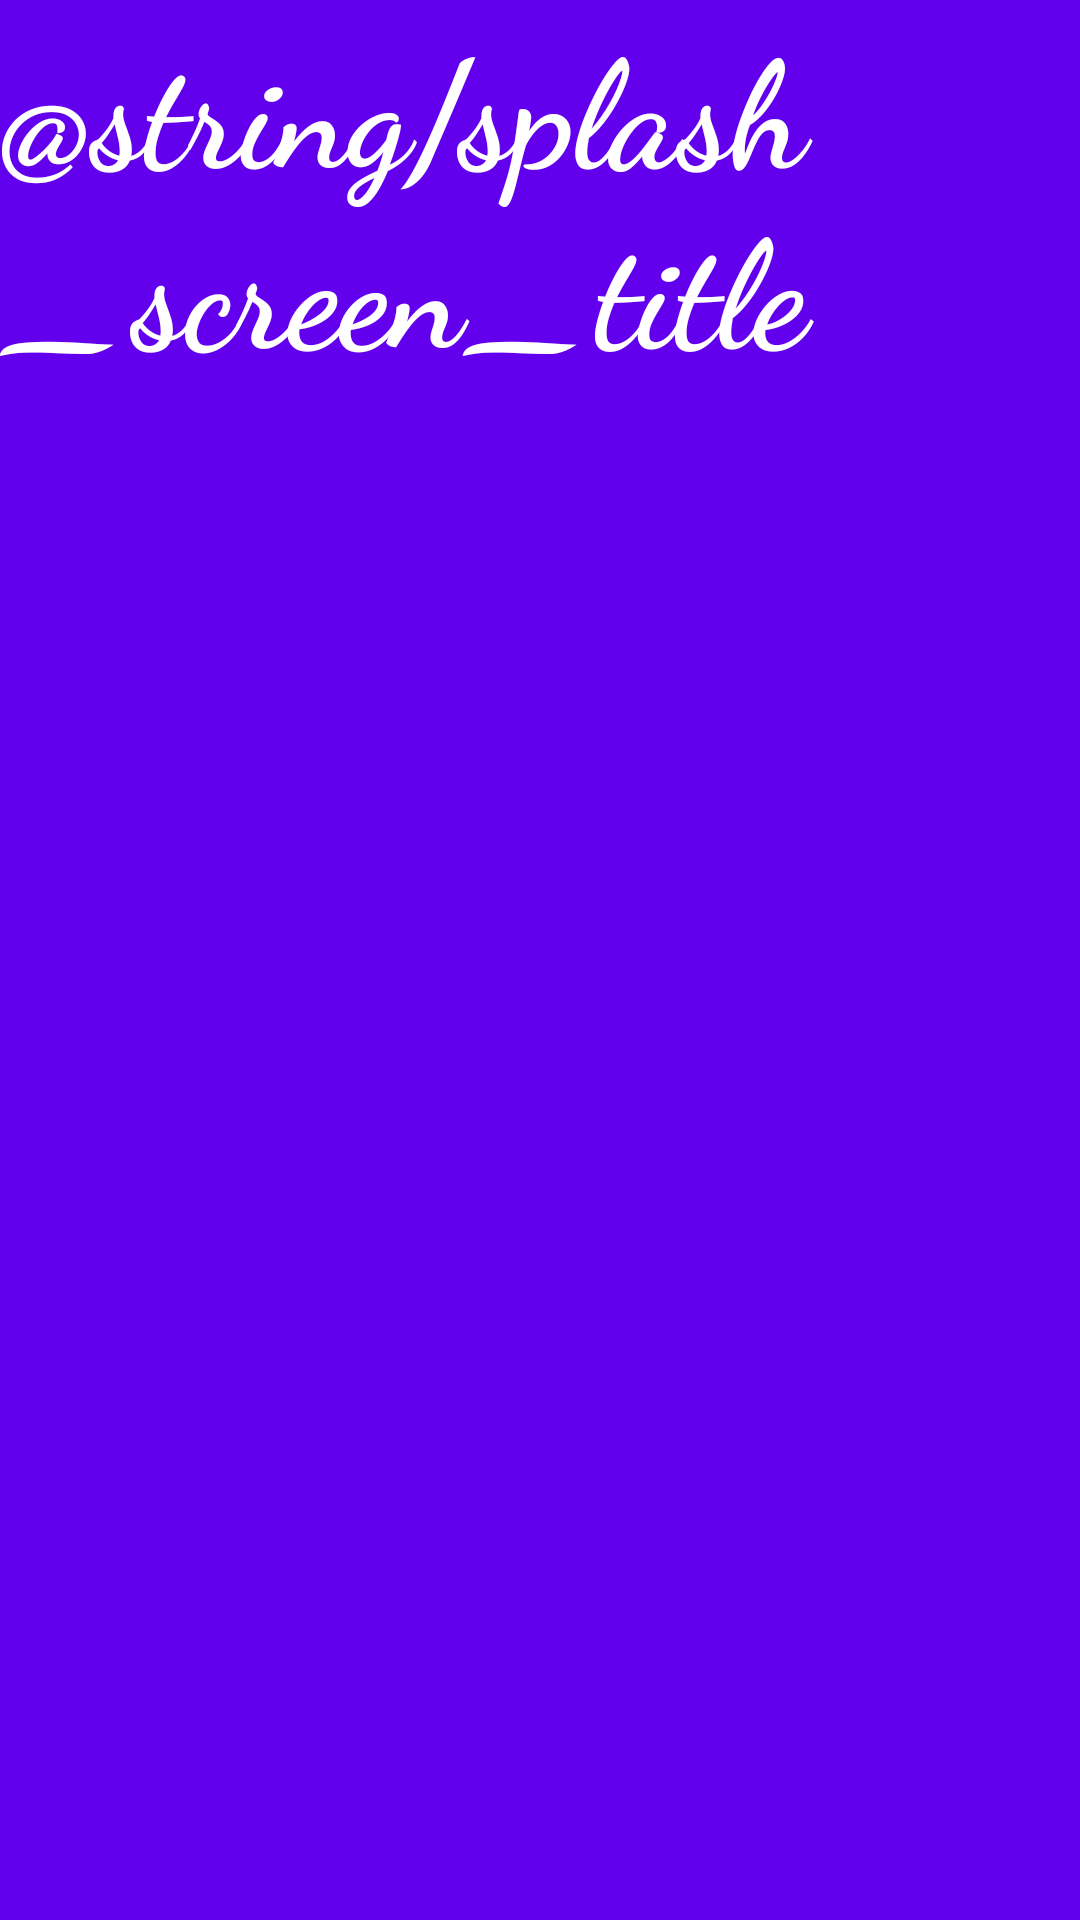

Write the Android layout XML for this screen, with the resource values it uses.
<!-- AndroidManifest.xml: application theme Theme.ITFAQCurrency -->
<!-- res/layout/activity_splash.xml -->
<?xml version="1.0" encoding="utf-8"?>
<androidx.constraintlayout.widget.ConstraintLayout xmlns:android="http://schemas.android.com/apk/res/android"
    xmlns:app="http://schemas.android.com/apk/res-auto"
    xmlns:tools="http://schemas.android.com/tools"
    android:layout_width="match_parent"
    android:layout_height="match_parent"
    android:background="@color/purple_500"
    tools:context=".view.activities.SplashActivity">

    <TextView
        android:id="@+id/tv_app_name"
        android:layout_width="wrap_content"
        android:layout_height="wrap_content"
        android:text="@string/splash_screen_title"
        android:textColor="@color/white"
        android:textSize="50sp"
        android:textStyle="bold"
        android:fontFamily="cursive"
        app:layout_constraintLeft_toLeftOf="parent"
        app:layout_constraintRight_toRightOf="parent"
        app:layout_constraintTop_toTopOf="parent" />

</androidx.constraintlayout.widget.ConstraintLayout>
<!-- resources referenced by this layout -->
<resources>
  <style name="Theme.ITFAQCurrency" parent="Theme.MaterialComponents.DayNight.DarkActionBar">
          
          <item name="colorPrimary">@color/purple_500</item>
          <item name="colorPrimaryVariant">@color/purple_700</item>
          <item name="colorOnPrimary">@color/white</item>
          
          <item name="colorSecondary">@color/teal_200</item>
          <item name="colorSecondaryVariant">@color/teal_700</item>
          <item name="colorOnSecondary">@color/black</item>
          
          <item name="android:statusBarColor" tools:targetApi="l">?attr/colorPrimaryVariant</item>
          
      </style>
  <!-- not gathered from this repository: default colours our renderer supplied (Android Studio template values) -->
  <color name="purple_500">#FF6200EE</color>
  <color name="purple_700">#FF3700B3</color>
  <color name="teal_200">#FF03DAC5</color>
  <color name="teal_700">#FF018786</color>
  <color name="black">#FF000000</color>
  <color name="white">#FFFFFFFF</color>
</resources>
